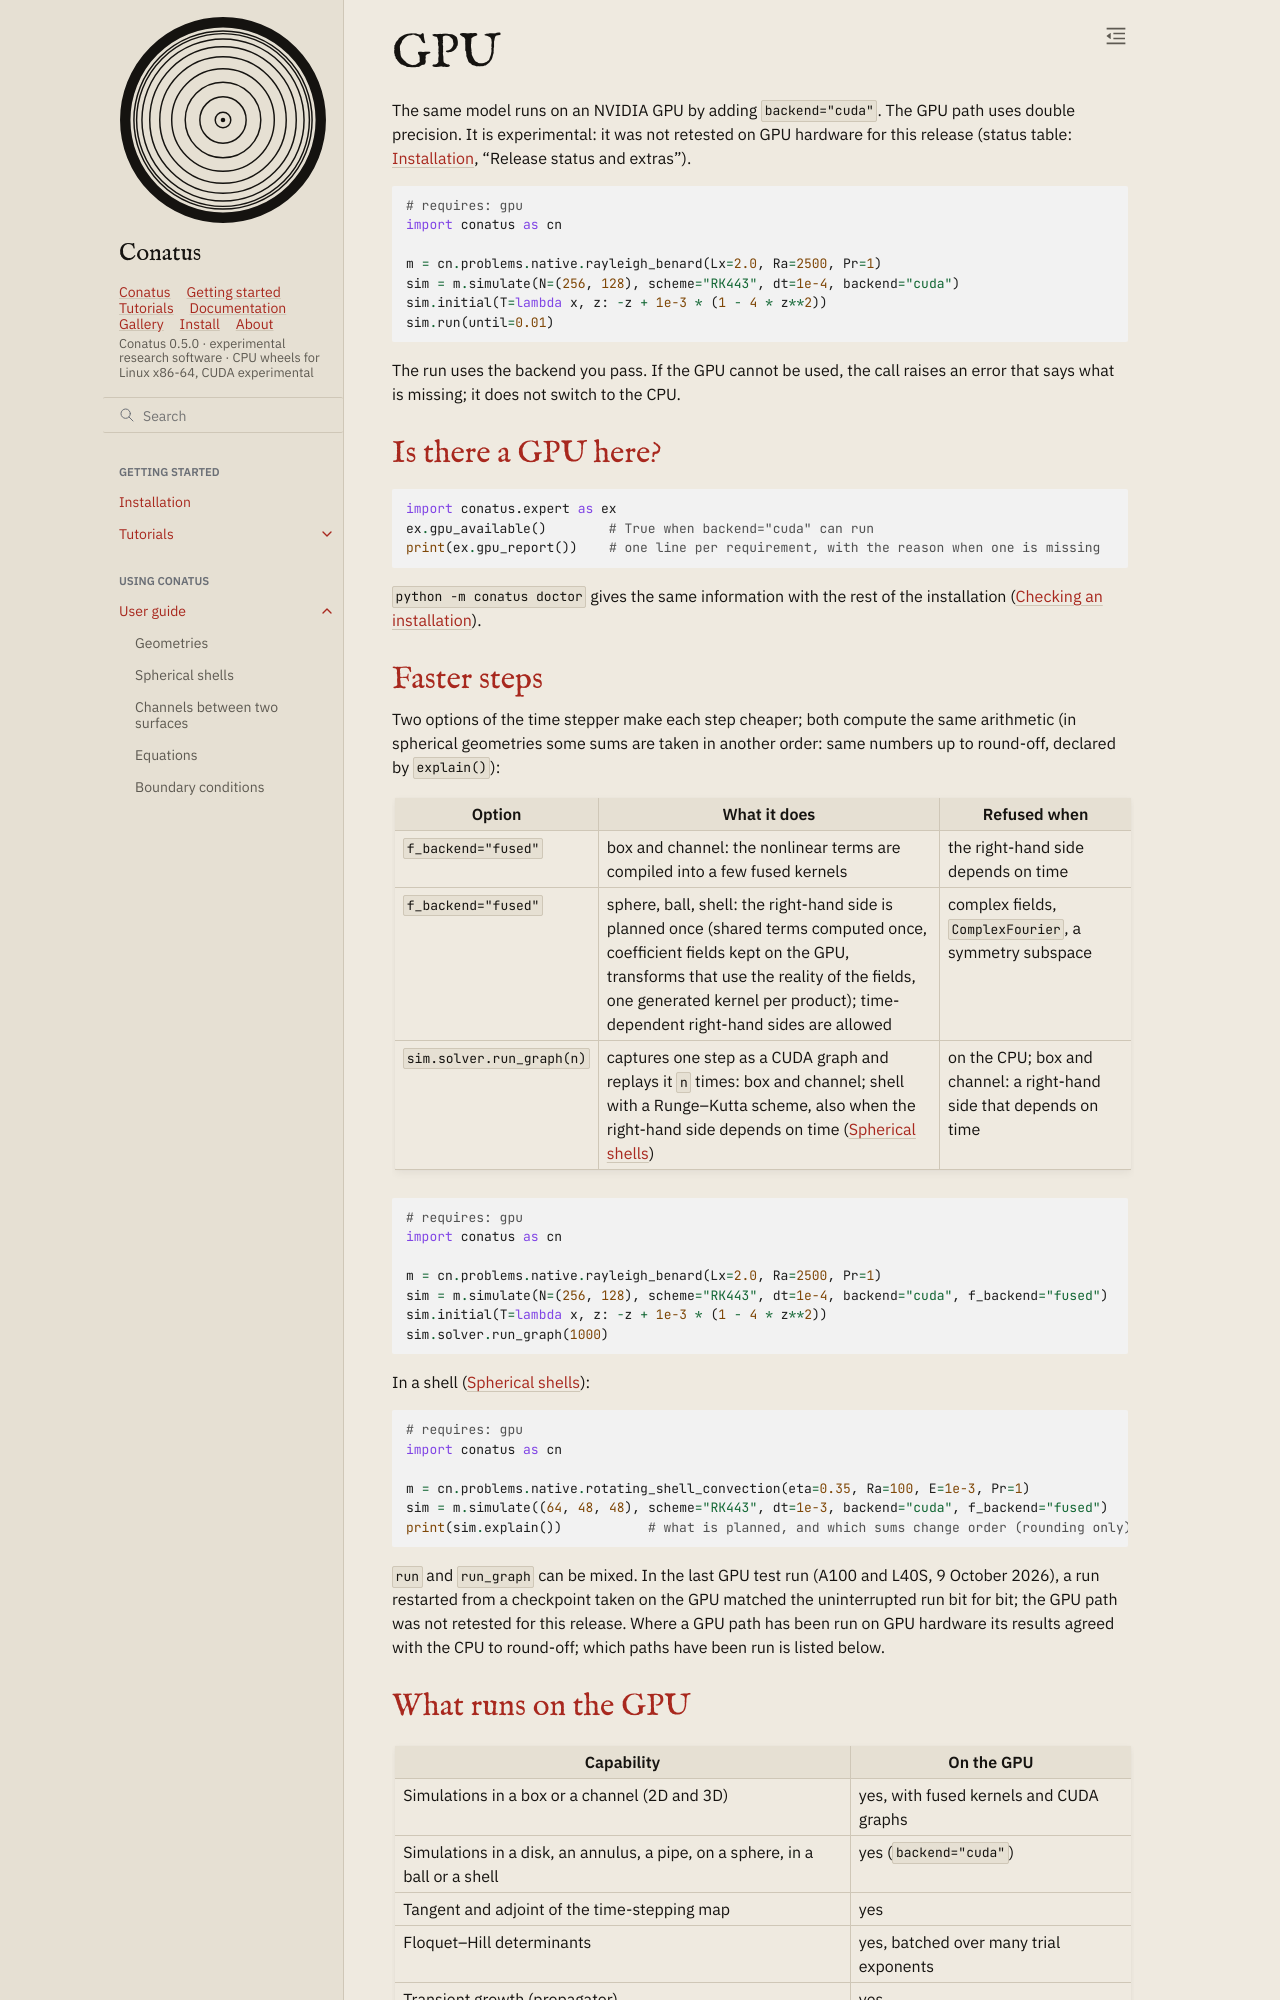

repository: rubendahan/conatus · page: docs/guide/gpu.html · generator: sphinx

# GPU

The same model runs on an NVIDIA GPU by adding `backend="cuda"`. The GPU path uses double
precision. It is experimental: it was not retested on GPU hardware for this release (status
table: {doc}`../install`, "Release status and extras").

```python
# requires: gpu
import conatus as cn

m = cn.problems.native.rayleigh_benard(Lx=2.0, Ra=2500, Pr=1)
sim = m.simulate(N=(256, 128), scheme="RK443", dt=1e-4, backend="cuda")
sim.initial(T=lambda x, z: -z + 1e-3 * (1 - 4 * z**2))
sim.run(until=0.01)
```

The run uses the backend you pass. If the GPU cannot be used, the call raises an error that says
what is missing; it does not switch to the CPU.

## Is there a GPU here?

```python
import conatus.expert as ex
ex.gpu_available()        # True when backend="cuda" can run
print(ex.gpu_report())    # one line per requirement, with the reason when one is missing
```

`python -m conatus doctor` gives the same information with the rest of the installation
({doc}`doctor`).

## Faster steps

Two options of the time stepper make each step cheaper; both compute the same arithmetic (in
spherical geometries some sums are taken in another order: same numbers up to round-off, declared
by `explain()`):

| Option | What it does | Refused when |
|---|---|---|
| `f_backend="fused"` | box and channel: the nonlinear terms are compiled into a few fused kernels | the right-hand side depends on time |
| `f_backend="fused"` | sphere, ball, shell: the right-hand side is planned once (shared terms computed once, coefficient fields kept on the GPU, transforms that use the reality of the fields, one generated kernel per product); time-dependent right-hand sides are allowed | complex fields, `ComplexFourier`, a symmetry subspace |
| `sim.solver.run_graph(n)` | captures one step as a CUDA graph and replays it `n` times: box and channel; shell with a Runge–Kutta scheme, also when the right-hand side depends on time ({doc}`shells`) | on the CPU; box and channel: a right-hand side that depends on time |

```python
# requires: gpu
import conatus as cn

m = cn.problems.native.rayleigh_benard(Lx=2.0, Ra=2500, Pr=1)
sim = m.simulate(N=(256, 128), scheme="RK443", dt=1e-4, backend="cuda", f_backend="fused")
sim.initial(T=lambda x, z: -z + 1e-3 * (1 - 4 * z**2))
sim.solver.run_graph(1000)
```

In a shell ({doc}`shells`):

```python
# requires: gpu
import conatus as cn

m = cn.problems.native.rotating_shell_convection(eta=0.35, Ra=100, E=1e-3, Pr=1)
sim = m.simulate((64, 48, 48), scheme="RK443", dt=1e-3, backend="cuda", f_backend="fused")
print(sim.explain())           # what is planned, and which sums change order (rounding only)
```

`run` and `run_graph` can be mixed. In the last GPU test run (A100 and L40S, 9 October 2026), a
run restarted from a checkpoint taken on the GPU matched the uninterrupted run bit for bit; the
GPU path was not retested for this release. Where a GPU path has been run on GPU hardware its
results agreed with the CPU to round-off; which paths have been run is listed below.
